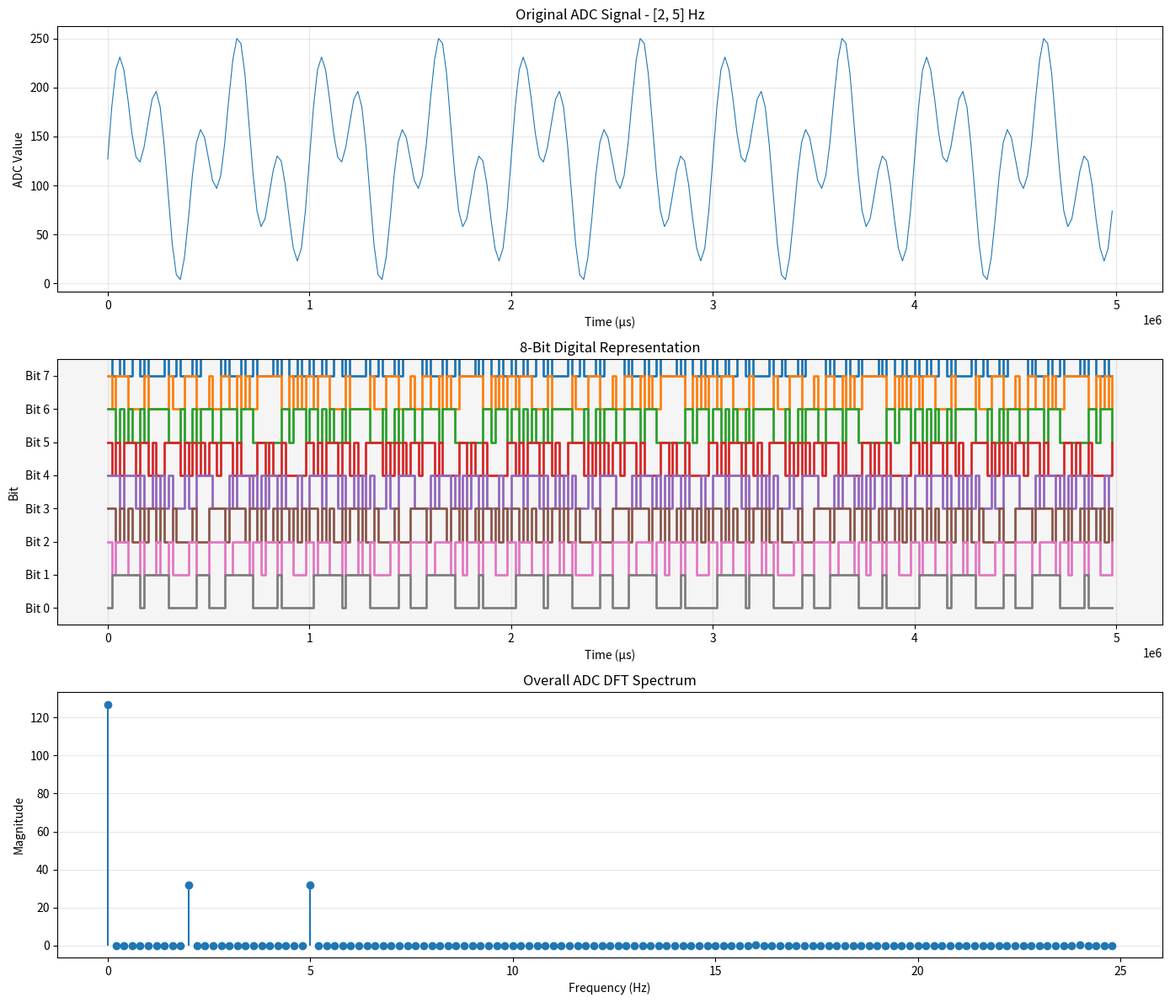
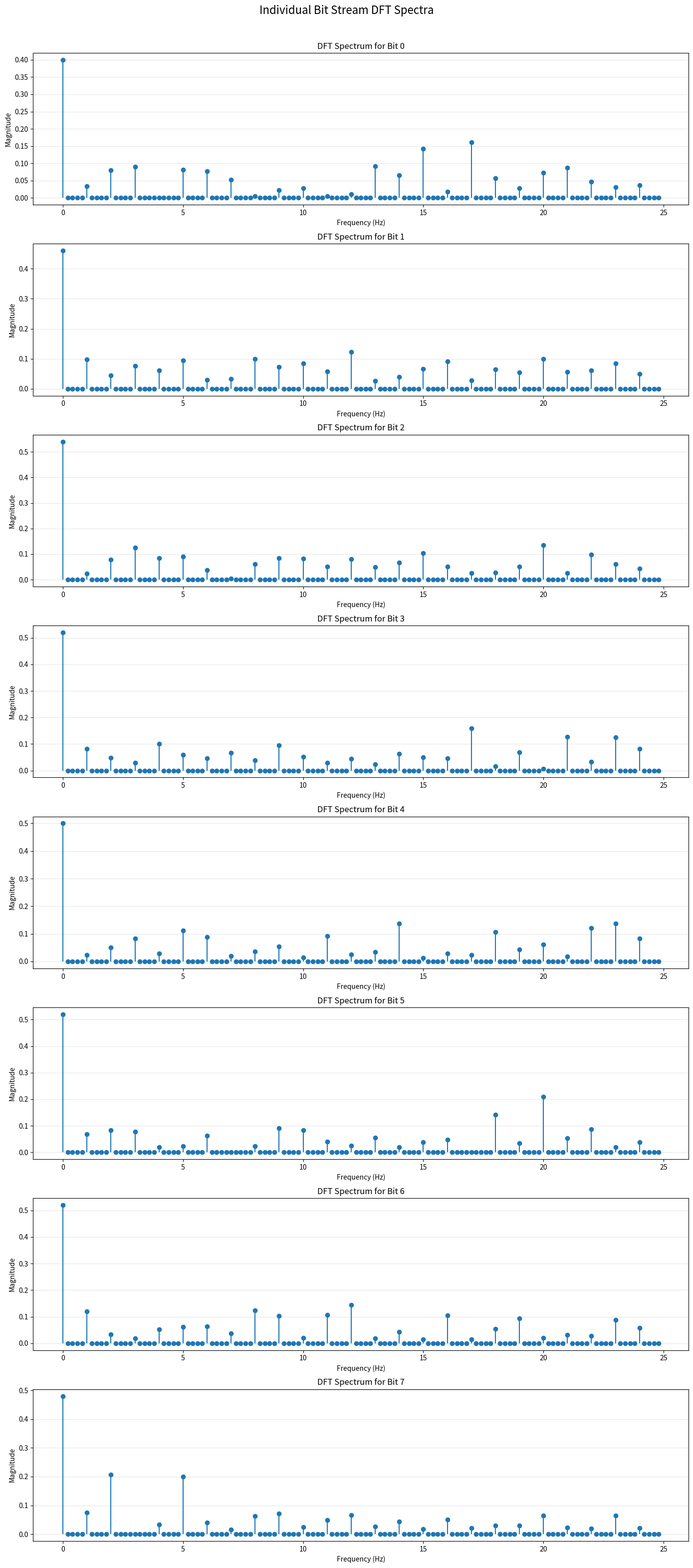

These charts were generated, in order, by the following Python code:
import numpy as np
import matplotlib.pyplot as plt

ADC_RESOLUTION = 8
ADC_MAX_VALUE = 2**ADC_RESOLUTION - 1
ADC_SAMPLING_RATE = 500_000/10000

def generate_adc_signal(frequencies_dict, duration_periods=10, noise_level=0.0):
    """
    Generate a simulated ADC output signal from multiple frequencies.
    
    Args:
        frequencies_dict: Dict with format {freq_hz: weight, ...}
                         Weights should sum to 1.0
                         Example: {1000: 0.5, 2000: 0.5}
        duration_periods: Number of periods to generate (default 10)
        noise_level: Standard deviation of Gaussian noise (0-1 scale, relative to ADC range)
    
    Returns:
        samples: Array of ADC values (0 to ADC_MAX_VALUE)
        sample_times: Corresponding time values
    """
    min_freq = min(frequencies_dict.keys())
    period = 1 / min_freq
    total_duration = period * duration_periods
    
    num_samples = int(ADC_SAMPLING_RATE * total_duration)
    sample_times = np.linspace(0, total_duration, num_samples, endpoint=False)
    
    signal = np.zeros_like(sample_times)
    for freq, weight in frequencies_dict.items():
        signal += weight * np.sin(2 * np.pi * freq * sample_times)
    
    if noise_level > 0:
        noise = np.random.normal(0, noise_level, len(signal))
        signal = signal + noise
    
    signal = np.clip(signal, -1, 1)
    
    adc_samples = ((signal + 1) / 2 * ADC_MAX_VALUE).astype(np.uint16)
    
    return adc_samples, sample_times


def compute_dft(samples, apply_window=True):
    """
    Compute the Discrete Fourier Transform of the signal.
    
    Args:
        samples: Array of ADC samples
        apply_window: If True, applies Hamming window before FFT
    
    Returns:
        frequencies: Frequency bins (Hz)
        magnitude_spectrum: Magnitude of each frequency component
        phase_spectrum: Phase of each frequency component
    """
    N = len(samples)
    
    if apply_window:
        window = np.hamming(N)
        windowed_samples = samples * window
    else:
        windowed_samples = samples
    
    dft = np.fft.fft(windowed_samples)
    
    frequencies = np.fft.fftfreq(N, d=1/ADC_SAMPLING_RATE)
    
    magnitude_spectrum = np.abs(dft) / N
    phase_spectrum = np.angle(dft)
    
    return frequencies, magnitude_spectrum, phase_spectrum


def plot_spectrum(frequencies, magnitude_spectrum, title="ADC DFT Spectrum"):
    """
    Plot the frequency spectrum from DFT results.
    
    Args:
        frequencies: Frequency bins (Hz)
        magnitude_spectrum: Magnitude of each frequency component
        title: Title for the plot
    """
    positive_freq_idx = frequencies >= 0
    freqs_positive = frequencies[positive_freq_idx]
    mag_positive = magnitude_spectrum[positive_freq_idx]
    
    fig, ax = plt.subplots(figsize=(12, 5))
    ax.plot(freqs_positive, mag_positive, linewidth=0.8)
    ax.set_xlabel("Frequency (Hz)")
    ax.set_ylabel("Magnitude")
    ax.set_title(title)
    ax.grid(True, alpha=0.3)
    
    return fig, ax


def plot_original_signal(samples, sample_times, title="Original ADC Signal"):
    """
    Plot the original ADC signal.
    
    Args:
        samples: Array of ADC samples
        sample_times: Corresponding time values
        title: Title for the plot
    """
    fig, ax = plt.subplots(figsize=(12, 5))
    ax.plot(sample_times * 1e6, samples, linewidth=0.8)
    ax.set_xlabel("Time (µs)")
    ax.set_ylabel("ADC Value")
    ax.set_title(title)
    ax.grid(True, alpha=0.3)
    
    return fig, ax


def plot_all_analysis(samples, times, freq_bins, magnitude, frequencies_dict):
    """
    Create comprehensive plots with original signal, bit representation, overall DFT spectrum,
    and individual bit stream DFT spectra in a separate window.
    Automatically saves both figures.

    Args:
        samples: Array of ADC samples
        times: Corresponding time values
        freq_bins: Frequency bins from overall DFT
        magnitude: Magnitude spectrum from overall DFT
        frequencies_dict: Dictionary of input frequencies
    """
    # --- First Window: Original Signal, Bit Representation, Overall DFT ---
    fig1, axes1 = plt.subplots(3, 1, figsize=(14, 12))

    # Plot 1: Original ADC Signal
    axes1[0].plot(times * 1e6, samples, linewidth=0.8)
    axes1[0].set_xlabel("Time (µs)")
    axes1[0].set_ylabel("ADC Value")
    axes1[0].set_title(f"Original ADC Signal - {list(frequencies_dict.keys())} Hz")
    axes1[0].grid(True, alpha=0.3)

    # Plot 2: 8-Bit Digital Representation
    bit_matrix = np.array([(samples >> bit) & 1 for bit in range(ADC_RESOLUTION)])
    for bit in range(ADC_RESOLUTION):
        bit_line = bit_matrix[bit]
        y_offset = ADC_RESOLUTION - 1 - bit
        axes1[1].step(times * 1e6, bit_line + y_offset, where='post', linewidth=2, label=f"Bit {bit}")
    axes1[1].set_xlabel("Time (µs)")
    axes1[1].set_ylabel("Bit")
    axes1[1].set_title(f"{ADC_RESOLUTION}-Bit Digital Representation")
    axes1[1].set_ylim(-0.5, ADC_RESOLUTION - 0.5)
    axes1[1].set_yticks(range(ADC_RESOLUTION))
    axes1[1].set_yticklabels([f"Bit {i}" for i in range(ADC_RESOLUTION)])
    axes1[1].set_xlim(axes1[0].get_xlim())
    axes1[1].grid(True, alpha=0.3, axis='x')
    axes1[1].set_facecolor('#f5f5f5')

    # Plot 3: Overall ADC DFT Spectrum
    positive_freq_idx = freq_bins >= 0
    freqs_positive = freq_bins[positive_freq_idx]
    mag_positive = magnitude[positive_freq_idx]
    axes1[2].stem(freqs_positive, mag_positive, basefmt=' ')
    axes1[2].set_xlabel("Frequency (Hz)")
    axes1[2].set_ylabel("Magnitude")
    axes1[2].set_title(f"Overall ADC DFT Spectrum")
    axes1[2].grid(True, alpha=0.3, axis='y')

    fig1.tight_layout() # Apply tight_layout to the first figure
    fig1.savefig('figure1_analysis.png') # Save the first figure

    # Store the x-axis limits for DFT plots to align them in the second window
    dft_xlim = axes1[2].get_xlim()

    # --- Second Window: Individual Bit Stream DFTs ---
    fig2, axes2 = plt.subplots(ADC_RESOLUTION, 1, figsize=(14, 4 * ADC_RESOLUTION))
    fig2.suptitle("Individual Bit Stream DFT Spectra", fontsize=16) # Add a suptitle for the second window

    # Ensure axes2 is always an array, even if ADC_RESOLUTION is 1
    if ADC_RESOLUTION == 1:
        axes2 = [axes2]

    # Plot DFT for each bit stream
    for bit in range(ADC_RESOLUTION):
        bit_stream = bit_matrix[bit]
        bit_freq_bins, bit_magnitude, _ = compute_dft(bit_stream, apply_window=False)

        positive_bit_freq_idx = bit_freq_bins >= 0
        bit_freqs_positive = bit_freq_bins[positive_bit_freq_idx]
        bit_mag_positive = bit_magnitude[positive_bit_freq_idx]

        axes2[bit].stem(bit_freqs_positive, bit_mag_positive, basefmt=' ')
        axes2[bit].set_xlabel("Frequency (Hz)")
        axes2[bit].set_ylabel("Magnitude")
        axes2[bit].set_title(f"DFT Spectrum for Bit {bit}")
        axes2[bit].grid(True, alpha=0.3, axis='y')
        axes2[bit].set_xlim(dft_xlim) # Align x-axis with the overall DFT

    fig2.tight_layout() # Apply tight_layout to the second figure
    plt.subplots_adjust(top=0.95) # Adjust top to make space for suptitle
    fig2.savefig('figure2_bit_dfts.png') # Save the second figure

    plt.show() # Show both figures


if __name__ == "__main__":
    frequencies = {2: 0.5, 5: 0.5}
    
    samples, times = generate_adc_signal(frequencies_dict=frequencies, duration_periods=10, noise_level=0)
    
    print(f"Generated {len(samples)} samples")
    print(f"Sample rate: {ADC_SAMPLING_RATE} Hz")
    print(f"Signal frequencies: {frequencies}")
    print(f"ADC value range: 0 to {ADC_MAX_VALUE}")
    print(f"Sample min: {samples.min()}, max: {samples.max()}")
    
    freq_bins, magnitude, phase = compute_dft(samples, apply_window=False)
    
    plot_all_analysis(samples, times, freq_bins, magnitude, frequencies)
